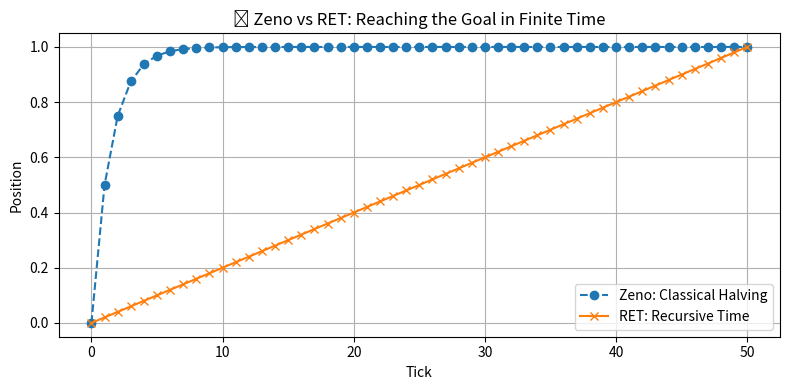

Generate this figure with matplotlib:
import matplotlib.pyplot as plt
import numpy as np

# Setup
n_steps = 50
initial_position = 0.0
ticks = np.arange(0, n_steps + 1)

# Zeno Model: Halving the gap each step
positions_zeno = [1.0 - 0.5**i for i in ticks]

# RET Model: Fixed recursive increment
delta = 1.0 / n_steps
positions_ret = [initial_position]
for _ in range(n_steps):
    positions_ret.append(positions_ret[-1] + delta)

# Plotting
plt.figure(figsize=(8, 4))
plt.plot(ticks, positions_zeno, 'o--', label='Zeno: Classical Halving')
plt.plot(ticks, positions_ret, 'x-', label='RET: Recursive Time')
plt.title("🔍 Zeno vs RET: Reaching the Goal in Finite Time")
plt.xlabel("Tick")
plt.ylabel("Position")
plt.legend()
plt.grid(True)
plt.tight_layout()
plt.show()
